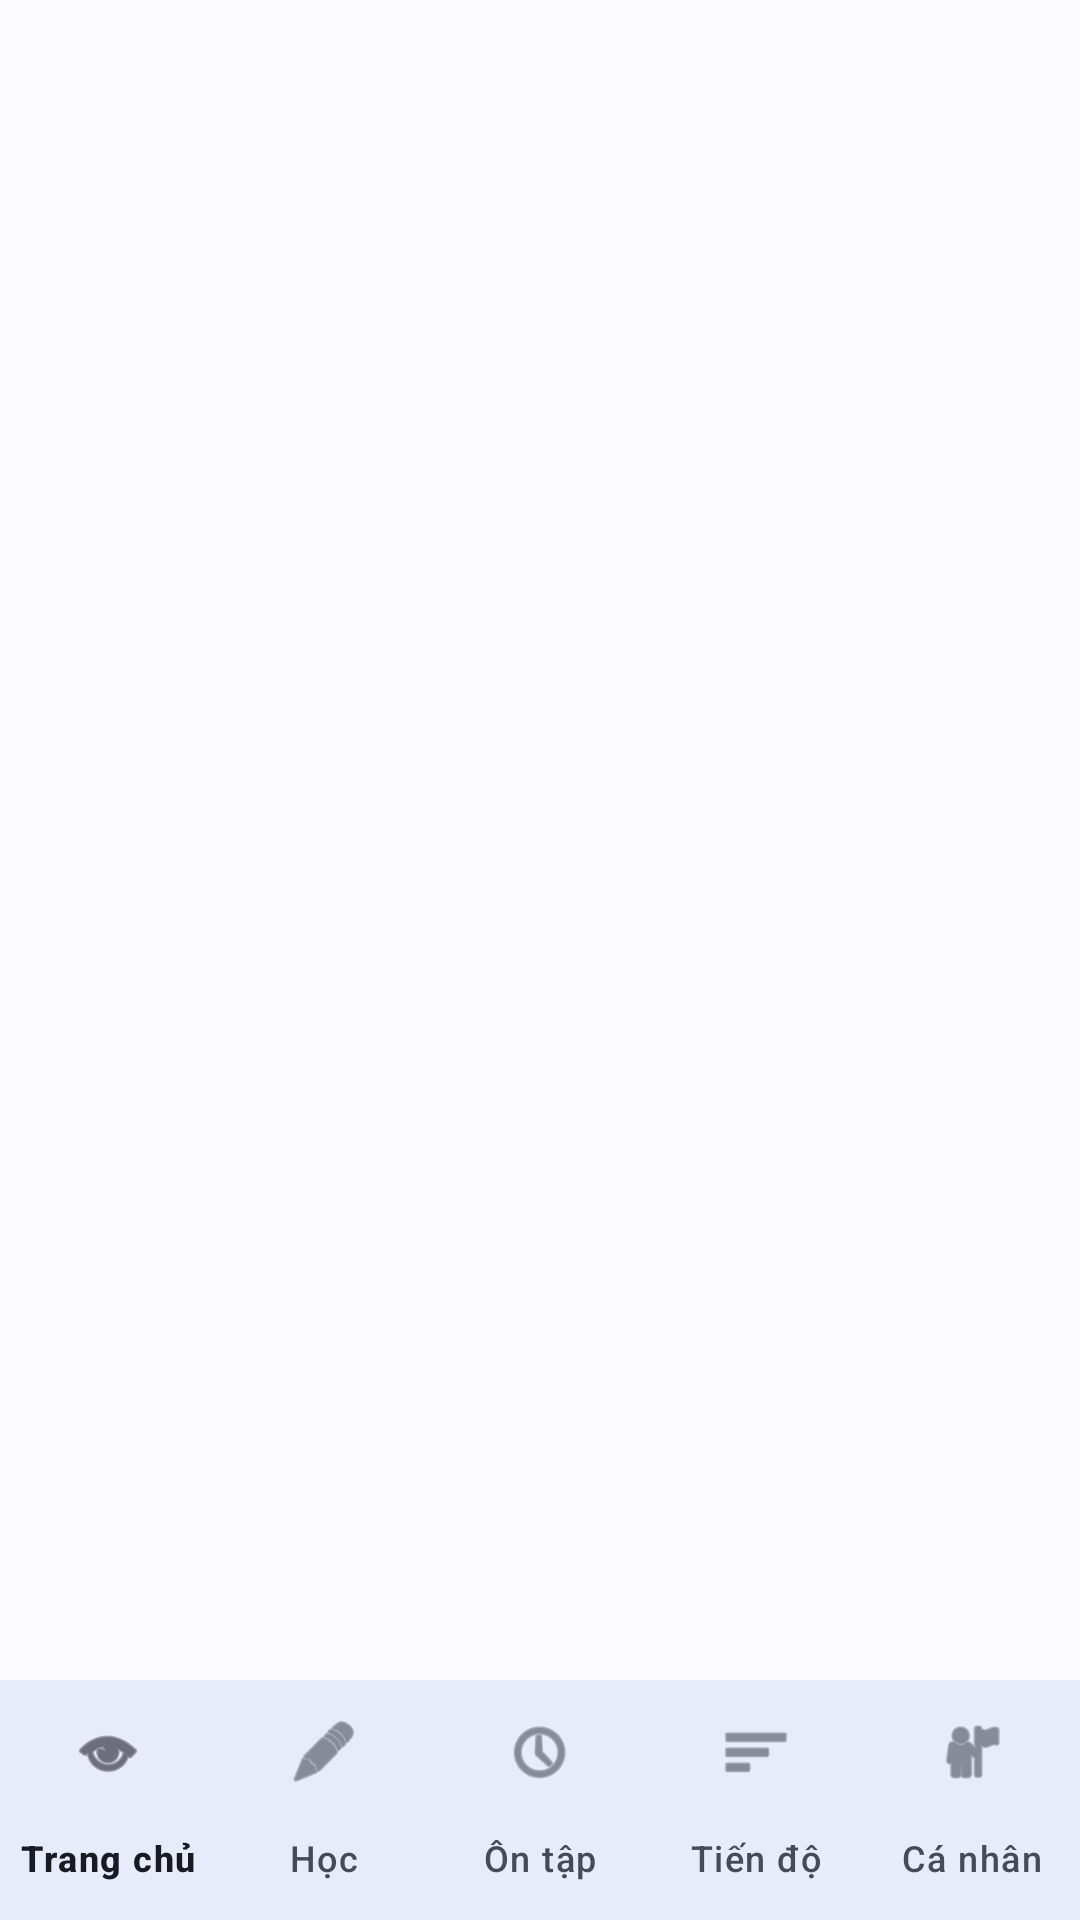

Reconstruct the res/layout file that produces this screen, plus the resources it refers to.
<!-- AndroidManifest.xml: application theme Theme.EnglishAICoach -->
<!-- res/layout/activity_main.xml -->
<?xml version="1.0" encoding="utf-8"?>
<LinearLayout xmlns:android="http://schemas.android.com/apk/res/android"
    xmlns:app="http://schemas.android.com/apk/res-auto"
    android:layout_width="match_parent"
    android:layout_height="match_parent"
    android:orientation="vertical"
    android:background="@color/background">

    <LinearLayout
        android:id="@+id/offline_banner"
        android:layout_width="match_parent"
        android:layout_height="wrap_content"
        android:background="@color/surface_variant"
        android:orientation="vertical"
        android:padding="@dimen/spacing_medium"
        android:visibility="gone">

        <com.google.android.material.textview.MaterialTextView
            style="@style/TextAppearance.Material3.TitleSmall"
            android:layout_width="match_parent"
            android:layout_height="wrap_content"
            android:text="@string/offline_title"
            android:textColor="@color/on_surface_variant" />

        <com.google.android.material.textview.MaterialTextView
            style="@style/TextAppearance.Material3.BodyMedium"
            android:layout_width="match_parent"
            android:layout_height="wrap_content"
            android:layout_marginTop="@dimen/spacing_xsmall"
            android:text="@string/offline_description"
            android:textColor="@color/on_surface_variant" />
    </LinearLayout>

    <androidx.fragment.app.FragmentContainerView
        android:id="@+id/main_content"
        android:layout_width="match_parent"
        android:layout_height="0dp"
        android:layout_weight="1" />

    <com.google.android.material.bottomnavigation.BottomNavigationView
        android:id="@+id/main_navigation"
        android:layout_width="match_parent"
        android:layout_height="wrap_content"
        android:background="@color/surface"
        app:labelVisibilityMode="labeled"
        app:menu="@menu/main_navigation" />
</LinearLayout>
<!-- resources referenced by this layout -->
<resources>
  <color name="background">#FAFAFF</color>
  <color name="on_surface_variant">#474B59</color>
  <color name="surface">#FAFAFF</color>
  <color name="surface_variant">#EEF0F7</color>
  <dimen name="spacing_medium">16dp</dimen>
  <dimen name="spacing_xsmall">4dp</dimen>
  <string name="offline_description">Vui lòng kết nối lại để tiếp tục học. Nội dung đã lưu có thể xem ở chế độ chỉ đọc.</string>
  <string name="offline_title">Không có kết nối mạng</string>
  <style name="Theme.EnglishAICoach" parent="Theme.Material3.Light.NoActionBar">
          <item name="colorPrimary">@color/brand_primary</item>
          <item name="colorOnPrimary">@color/brand_on_primary</item>
          <item name="android:colorBackground">@color/surface</item>
          <item name="colorOnBackground">@color/on_surface</item>
          <item name="colorPrimaryContainer">@color/brand_primary_container</item>
          <item name="colorOnPrimaryContainer">@color/brand_on_primary_container</item>
          <item name="colorSurface">@color/surface</item>
          <item name="colorOnSurface">@color/on_surface</item>
          <item name="colorSurfaceVariant">@color/surface_variant</item>
          <item name="colorOnSurfaceVariant">@color/on_surface_variant</item>
          <item name="colorError">@color/status_error</item>
      </style>
  <color name="brand_primary">#2952CC</color>
  <color name="brand_on_primary">#FFFFFF</color>
  <color name="on_surface">#191B23</color>
  <color name="brand_primary_container">#DFE7FF</color>
  <color name="brand_on_primary_container">#112B78</color>
  <color name="status_error">#BA1A1A</color>
</resources>
